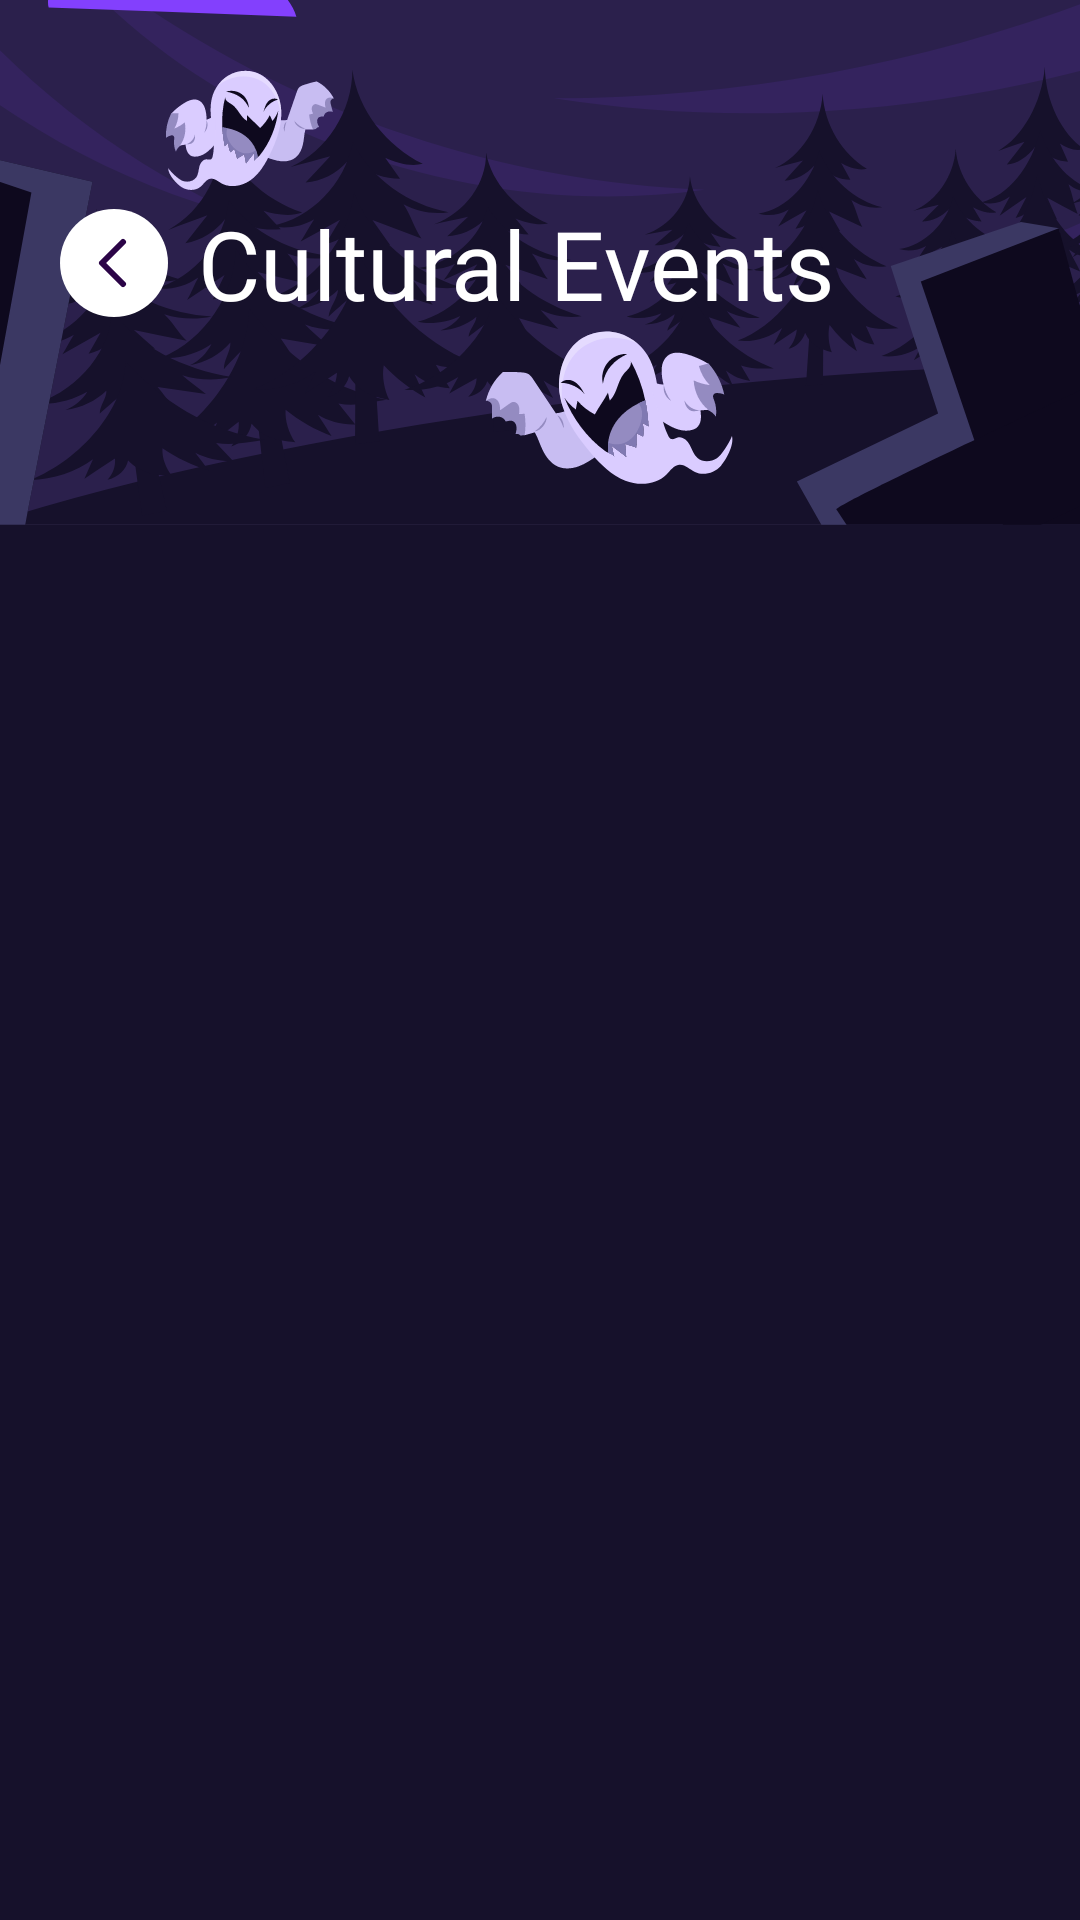

This screen was rendered from an Android layout file. Write that file and the resources it references.
<!-- AndroidManifest.xml: application theme Theme.Zealicon_2K24 -->
<!-- res/layout/activity_cultural_events.xml -->
<?xml version="1.0" encoding="utf-8"?>
<androidx.constraintlayout.widget.ConstraintLayout xmlns:android="http://schemas.android.com/apk/res/android"
    xmlns:app="http://schemas.android.com/apk/res-auto"
    xmlns:tools="http://schemas.android.com/tools"
    android:id="@+id/main"
    android:layout_width="match_parent"
    android:background="#16112B"
    android:layout_height="match_parent"
    tools:context=".CulturalEvents">

    <ImageView
        android:id="@+id/back"
        android:layout_width="wrap_content"
        android:layout_height="wrap_content"
        app:layout_constraintTop_toTopOf="parent"
        app:layout_constraintStart_toStartOf="parent"
        app:layout_constraintBottom_toBottomOf="@id/decorImage"
        android:layout_marginStart="20dp"
        android:src="@drawable/back_button"
        android:elevation="10dp"
        />

    <TextView
        android:layout_width="wrap_content"
        android:layout_height="wrap_content"
        android:text="Cultural Events"
        app:layout_constraintTop_toTopOf="@id/back"
        app:layout_constraintBottom_toBottomOf="@id/back"
        app:layout_constraintStart_toEndOf="@id/back"
        android:layout_marginStart="10dp"
        android:textColor="@color/white"
        android:elevation="10dp"
        android:fontFamily="@font/outfit_medium"
        android:textSize="32sp"
        />

    <ImageView
        android:id="@+id/decorImage"
        android:layout_width="match_parent"
        android:layout_height="wrap_content"
        app:layout_constraintStart_toStartOf="parent"
        app:layout_constraintEnd_toEndOf="parent"
        app:layout_constraintTop_toTopOf="parent"
        android:scaleType="centerCrop"
        android:src="@drawable/cultural_bg_image"
        />

    <androidx.recyclerview.widget.RecyclerView
        android:id="@+id/dayWiseRv"
        android:backgroundTint="#16112B"
        android:layout_width="match_parent"
        android:layout_height="0dp"
        tools:listitem="@layout/event_item"
        app:layout_constraintBottom_toBottomOf="parent"
        app:layout_constraintStart_toStartOf="parent"
        app:layout_constraintEnd_toEndOf="parent"
        app:layoutManager="androidx.recyclerview.widget.GridLayoutManager"
        app:spanCount="2"
        android:layout_marginHorizontal="10dp"
        app:layout_constraintTop_toBottomOf="@id/decorImage"
        />



</androidx.constraintlayout.widget.ConstraintLayout>
<!-- res/layout/event_item.xml (included above) -->
<?xml version="1.0" encoding="utf-8"?>
<com.google.android.material.card.MaterialCardView xmlns:android="http://schemas.android.com/apk/res/android"
    xmlns:app="http://schemas.android.com/apk/res-auto"
    xmlns:tools="http://schemas.android.com/tools"
    android:layout_width="match_parent"
    android:layout_height="270dp"
    android:layout_marginStart="5dp"
    android:layout_marginTop="10dp"
    android:layout_marginEnd="5dp"
    android:backgroundTint="#130021"
    app:cardCornerRadius="12dp"
    app:strokeColor="#8E5AFF">

    <androidx.constraintlayout.widget.ConstraintLayout
        android:id="@+id/ccl2"
        android:layout_width="match_parent"
        android:layout_height="match_parent">

        <ImageView
            android:id="@+id/eventImage"
            android:layout_width="match_parent"
            android:layout_height="204dp"
            android:scaleType="centerCrop"
            android:padding="5dp"
            android:src="@drawable/event_image"
            app:layout_constraintTop_toTopOf="parent" />

        <ImageView
            android:layout_width="wrap_content"
            android:layout_height="wrap_content"
            app:layout_constraintBottom_toBottomOf="@id/eventImage"
            app:layout_constraintStart_toStartOf="parent"
            app:layout_constraintEnd_toEndOf="parent"
            android:src="@drawable/decor"
            android:layout_marginBottom="-5dp"
            />


        <TextView
            android:id="@+id/eventDateCategory"
            android:layout_width="wrap_content"
            android:layout_height="wrap_content"
            android:layout_marginStart="16dp"
            android:fontFamily="@font/outfit_regular"
            android:singleLine="true"
            android:textAlignment="center"
            android:textColor="@color/white"
            app:layout_constraintBottom_toTopOf="@id/eventTitle"
            android:textSize="12sp"
            app:layout_constraintStart_toStartOf="parent"
            app:layout_constraintTop_toBottomOf="@id/eventImage"
            tools:text="Day 1" />

        <TextView
            android:id="@+id/eventTitle"
            android:layout_width="0dp"
            android:layout_height="wrap_content"
            android:layout_marginStart="16dp"
            android:layout_marginBottom="5dp"
            android:fontFamily="@font/outfit_semibold"
            android:singleLine="true"
            android:textColor="@color/white"
            android:textSize="18sp"
            android:textStyle="bold"
            app:layout_constraintBottom_toBottomOf="parent"
            android:gravity="left"
            app:layout_constraintEnd_toStartOf="@id/go"
            app:layout_constraintStart_toStartOf="parent"
            app:layout_constraintTop_toBottomOf="@+id/eventDateCategory"
            tools:text="Line Up" />

        <ImageView
            android:id="@+id/go"
            android:layout_width="wrap_content"
            android:layout_height="wrap_content"
            app:layout_constraintEnd_toEndOf="parent"
            app:layout_constraintBottom_toBottomOf="parent"
            app:layout_constraintTop_toBottomOf="@id/eventImage"
            android:layout_marginEnd="20dp"
            android:src="@drawable/go"
            />

    </androidx.constraintlayout.widget.ConstraintLayout>

</com.google.android.material.card.MaterialCardView>
<!-- resources referenced by this layout -->
<resources>
  <!-- drawable back_button (drawable) -->
  <vector xmlns:android="http://schemas.android.com/apk/res/android"
      android:width="36dp"
      android:height="36dp"
      android:viewportWidth="36"
      android:viewportHeight="36">
    <path
        android:pathData="M18,0L18,0A18,18 0,0 1,36 18L36,18A18,18 0,0 1,18 36L18,36A18,18 0,0 1,0 18L0,18A18,18 0,0 1,18 0z"
        android:fillColor="#ffffff"/>
    <path
        android:pathData="M21,25L14,18L21,11"
        android:strokeLineJoin="round"
        android:strokeWidth="2"
        android:fillColor="#00000000"
        android:strokeColor="#2B0447"
        android:strokeLineCap="round"/>
  </vector>
  <!-- drawable cultural_bg_image: vector/xml drawable (drawable, 41481 chars, omitted) -->
  <!-- drawable decor (drawable) -->
  <vector xmlns:android="http://schemas.android.com/apk/res/android"
      android:width="88dp"
      android:height="22dp"
      android:viewportWidth="88"
      android:viewportHeight="22">
    <path
        android:pathData="M13.7,3H74.3C75.925,3 77.388,3.982 78.003,5.485L83.531,19H4.469L9.997,5.485C10.612,3.982 12.075,3 13.7,3Z"
        android:strokeWidth="6"
        android:fillColor="#00000000"
        android:strokeColor="#131419"/>
  </vector>
  <!-- drawable go (drawable) -->
  <vector xmlns:android="http://schemas.android.com/apk/res/android"
      android:width="36dp"
      android:height="36dp"
      android:viewportWidth="36"
      android:viewportHeight="36">
    <path
        android:pathData="M18,0L18,0A18,18 0,0 1,36 18L36,18A18,18 0,0 1,18 36L18,36A18,18 0,0 1,0 18L0,18A18,18 0,0 1,18 0z"
        android:fillColor="#ffffff"/>
    <path
        android:pathData="M15,11L22,18L15,25"
        android:strokeLineJoin="round"
        android:strokeWidth="2"
        android:fillColor="#00000000"
        android:strokeColor="#8E5AFF"
        android:strokeLineCap="round"/>
  </vector>
  <style name="Theme.Zealicon_2K24" parent="Base.Theme.Zealicon_2K24" />
  <style name="Base.Theme.Zealicon_2K24" parent="Theme.Material3.Light.NoActionBar">
          
  
          <item name="colorPrimaryDark">#FFFFFF</item>
          <item name="android:statusBarColor">#FFFFFF</item>
          <item name="colorAccent">#FFFFFF</item>
      </style>
  <!-- not gathered from this repository: default colours our renderer supplied (Android Studio template values) -->
  <color name="white">#FFFFFFFF</color>
</resources>
